pico-8 play session: hold → + tap 🅾

[t = 1 s] hold → ~1s, tap 🅾 ~2×
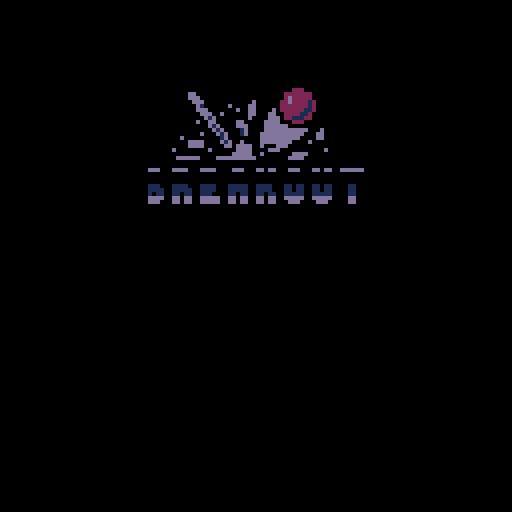
[t = 2 s] hold → ~2s, tap 🅾 ~4×
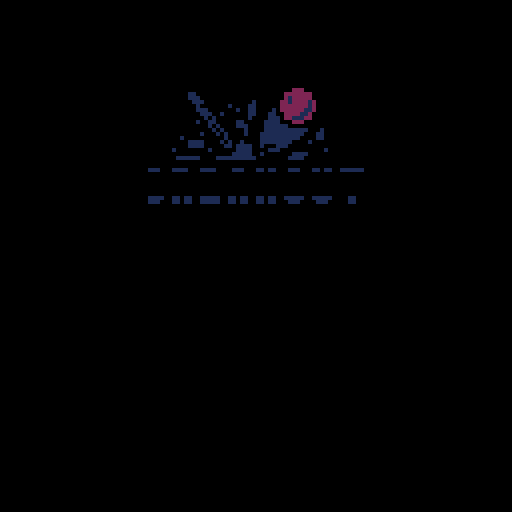
[t = 6 s] hold → ~6s, tap 🅾 ~10×
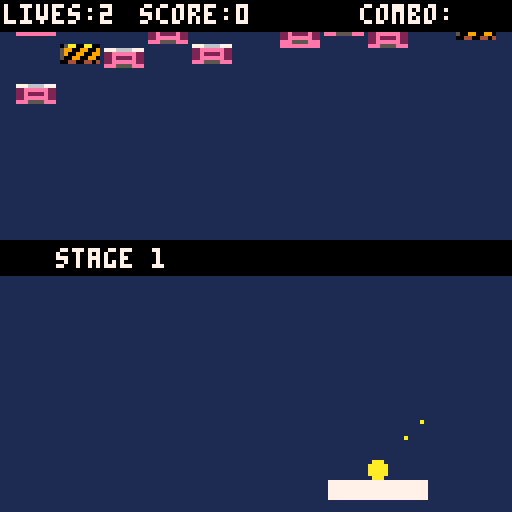
[t = 8 s] hold → ~8s, tap 🅾 ~14×
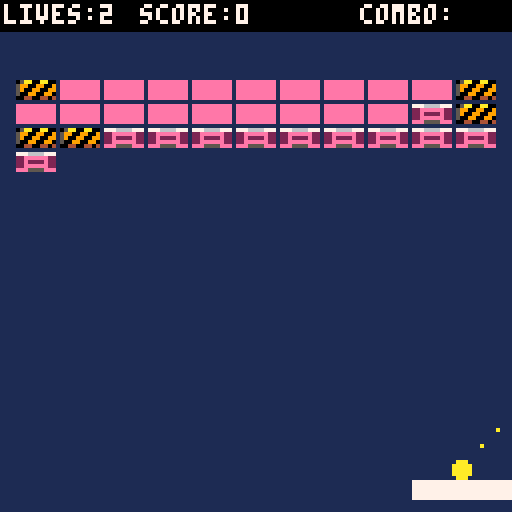

pico-8 cartridge
version 29
__lua__
function _init()
	cartdata("breakout")
	cls()
	mode="start"
	shake=0
	level=""
	levelnum=1
	levels={}
	levels[1]="sb9sb9ps3p9p"
	levels[2]="/s4b4/s3b3/h3p3h5"
	--levels[2]="bxhxsxixpxbxbxbxbxbxbxbxbxbxbxbxbxbxbxbxbxbxbxbxbxbxbxbx"
	debug=""
	
	--highscore
	hs={}
	hs1={}
	hs2={}
	hs3={}
	--blink index
	hsb_idx=1
	hsb={true,false,false,false,false}
	hsx=128
	hsdx=128
	loghs=false

	--reseths()
	loadhs()
	hschars={"a","b","c","d","e","f","g","h","i","j","k","l","m","n","o","p","q","r","s","t","u","v","w","x","y","z","_"} 
	
	blink_col=7
	blink_col_i=1
	blinkframe=0
	blinkspeed=10
	
	blink_grey=7
	blink_grey_i=1
	
	blink_w=7
	blink_w_i=1
	
	start_count=-1
	gover_count=-1
	
	goverrestart=false
	
	fadeperc=1
	
	arrowmult=1
	arrowmult_2=1
	arrow_count=0
	
	--particles
	prt={}
	
	lasthitx=0
	lasthity=0
	
	--typing in initials
	initials={1,1,1}
	ini_sel=1
	ini_conf=false
	
	sash_w=0
	sash_dw=0 --dest width
	sash_tx=0
	sash_tdx=0 --dest width
	sash_c=0		--bg col
	sash_tc=7 --txt col
	sash_frames=0
	sash_text="hello sash"
	sash_v=false
	sash_delay_w=0
	sash_delay_t=0
end

function startgame()
	mode="game"
	
	combo_mult=1
	levelnum=1
	level=levels[levelnum]
	
	ball_r=2
	
	pad_x=30
	pad_y=120
	pad_w=24
	pad_wo=24 --og width
	pad_h=4
	pad_dx=0
	
	brick_w=9
	brick_h=4
	
	makebricks(level)
	
	lives=2
	points=0
	
	sticky=false
	
	timer_mega=0
	timer_slow=0
	timer_expand=0
	timer_reduce=0
	
	hsb_idx=1
	
	showsash("stage "..levelnum,0,7)
	
	serveball()
end

function nextlevel()
	mode="game"
	
	sticky=false
	combo_mult=1

	pad_x=30
	pad_y=120
	pad_dx=0
	
	levelnum+=1
	if levelnum>#levels then
		mode="start"
		return
	end
	
	level=levels[levelnum]
	
	makebricks(level)
	
	showsash("stage "..levelnum,0,7)
	serveball()
end

function levelfinished()
	for brick in all(bricks) do
		if brick.v and brick.t!="i" then
			return false
		end
	end
	return true
end

function makebricks(lvl)
	local i,j,char,last
	bricks={}
	brick_col={
		["b"]=14,["i"]=6,["h"]=15,
		["s"]=9,["p"]=12,["z"]=8,
		["zz"]=8}
	
	--brick types
	--b=normal
	--i=indestructible
	--h=hardened
	--e=exploding
	--p=powerup
	
	j=0
	for i=1,#lvl do
		j+=1
		char=sub(lvl,i,i)
		if char=="b" 
		or char=="i" 
		or char=="h"
		or char=="e"
		or char=="s"
		or char=="p" then
			last=char
			addbrick(j,char)
		elseif char=="x" then
			last="x"
		elseif char=="/" then
			j=(flr((j-1)/11)+1)*11
		elseif char>="0" and char<="9" then
			for o=1,char-1 do
				if last=="b" 
				or last=="i" 
				or last=="h"
				or last=="e"
				or last=="s"
				or last=="p" then
					addbrick(j,last)
				elseif last=="x" then
					--do nothing
				end
				j+=1
			end
			j-=1
		end
	end
end

function addbrick(i,t)
	local b={}
	b.x=4+((i-1)%11)*(brick_w+2)
	b.y=20+flr((i-1)/11)*(brick_h+2)
	b.v=true
	b.t=t
	b.flash=0
	b.ox=0
	b.oy=-(128+rnd(128))
	b.dx=0
	b.dy=rnd(64)
	
	add(bricks,b)
end

function gameover()
	mode="gameoverwait"
	gover_count=60
	blinkspeed=16
	reset_hsblink()
end

function levelover()
	mode="leveloverwait"
	lover_count=60
end

function wingame()
	mode="winnerwait"
	lover_count=60

	
	--check if cur score is new hs
	if points>hs[5] then
		loghs=true
		ini_sel=1
		ini_conf=false
	else
		--won, but no high score
		loghs=false
		reset_hsblink()
	end
end

function serveball()
	balls={}
	balls[1]=newball()
	
	balls[1].x=pad_x+flr(pad_w/2)
	balls[1].y=pad_y-ball_r
	balls[1].dx=1
	balls[1].dy=-1
	balls[1].ang=1
	balls[1].stuck=true
	
	combo_mult=1
	points_mult=1
	
	sticky_x=flr(pad_w/2)
	
	pups={}
	
	timer_mega=0
	timer_slow=0
	timer_expand=0
	timer_reduce=0
end

function newball()
	local b={}
	b.x=0
	b.y=0
	b.dx=1
	b.dy=-1
	b.ang=1
	b.stuck=false
	return b
end

function copyball(b)
	local new={}
	new.x=b.x
	new.y=b.y
	new.dx=b.dx
	new.dy=b.dy
	new.ang=b.ang
	new.stuck=b.stuck
	return new
end

function multiball()
	local rnd_ball=balls[flr(rnd(#balls)+1)]
	local b2=copyball(rnd_ball)
	
	if rnd_ball.ang==0 then
		setangle(b2,2)
	elseif balls[1].ang==1 then
		setangle(b2,2)
		setangle(rnd_ball,0)
	else
		setangle(b2,0)
	end
	
	b2.stuck=false
	balls[#balls+1]=b2
end

function setangle(ball,ang)
	ball.ang=ang
	if ang==2 then
		ball.dx=0.5*sign(ball.dx)
		ball.dy=1.3*sign(ball.dy)
	elseif ang==0 then
		ball.dx=1.3*sign(ball.dx)
		ball.dy=0.5*sign(ball.dy)
	else
		ball.dx=sign(ball.dx)
		ball.dy=sign(ball.dy)
	end
end

function sign(n)
	if n>0 then
		return 1
	elseif n<0 then
		return -1
	else
		return 0
	end
end
-->8
--collision

function ball_box(bx,by,box_x,box_y,box_w,box_h)
	if by-ball_r > box_y+box_h then
		return false
	end
	if by+ball_r < box_y then
		return false
	end
	
	if bx-ball_r > box_x+box_w then
		return false
	end
	if bx+ball_r < box_x then
		return false
	end
	
	return true
end

function box_box(box_x,box_y,box_w,box_h,box2_x,box2_y,box2_w,box2_h)
	if box_y > box2_y+box2_h then
		return false
	end
	if box_y+box_h < box2_y then
		return false
	end
	
	if box_x > box2_x+box2_w then
		return false
	end
	if box_x+box_w < box2_x then
		return false
	end
	
	return true
end

function deflx_ball_box(bx,by,bdx,bdy,tx,ty,tw,th)
	-- calculate whether to deflect
	-- horizontally or vertically
	if bdx == 0 then
		-- moving vertically
		return false
	elseif bdy == 0 then
		-- moving horizontally
		return true
	else
		-- moving diagonally
		-- calculate slope
		local slp = bdy / bdx
		local cx, cy
		-- check variants
		if slp > 0 and bdx > 0 then
			-- moving down right
			cx = tx-bx
			cy = ty-by
			if cx <= 0 then
				return false
			elseif cy/cx < slp then
				return true
			else
				return false
			end
		elseif slp < 0 and bdx > 0 then
   -- moving up right
   cx = tx-bx
   cy = ty+th-by
   if cx<=0 then
    return false
   elseif cy/cx < slp then
    return false
   else
    return true
   end
  elseif slp > 0 and bdx < 0 then
   -- moving left up
   cx = tx+tw-bx
   cy = ty+th-by
   if cx>=0 then
    return false
   elseif cy/cx > slp then
    return false
   else
    return true
   end
  else
   -- moving left down
   cx = tx+tw-bx
   cy = ty-by
   if cx>=0 then
    return false
   elseif cy/cx < slp then
    return false
   else
    return true
   end
  end
	end
	return false
end
-->8
--draw

function _draw()
	if mode=="game" then
		draw_game()
	elseif mode=="start" then
		draw_start()
	elseif mode=="gameover" then
		draw_gameover()
	elseif mode=="gameoverwait" then
		--draw_game()
	elseif mode=="levelover" then
		draw_levelover()
	elseif mode=="leveloverwait" then
		draw_game()
	elseif mode=="winner" then
		draw_winner()
	elseif mode=="winnerwait" then
		draw_game()
	end
	
	pal()
	if fadeperc!=0 then
		fadepal(fadeperc)
	end
end

function draw_sash()
	if sash_v then
		--x0, y0, x1, y1, [col]
		rectfill(0,64-sash_w,128,64+sash_w,sash_c)
		print(sash_text,sash_tx,62,sash_tc)
	end
end

function draw_game()	
	cls()
	rectfill(0,0,127,127,1)
	
	local bsprite
	local bspritex=64
	
	--draw bricks
	for i=1,#bricks do
		bsprite=false
		
		local b=bricks[i]
		local col=brick_col[b.t]
		
		if b.v or b.flash>0 then
			if b.t=="s" then
				bsprite=true
				bspritex=64
			elseif b.t=="i" then
				bsprite=true
				bspritex=94
			elseif b.t=="p" then
				bsprite=true
				bspritex=104
			elseif b.t=="h" then
				bsprite=true
				bspritex=74
			elseif b.s=="s" then
				bsprite=true
				bspritex=84
			end
			
			if b.flash>0 then
				col=7
				b.flash-=1
			end
			
			local bx=b.x+b.ox
			local by=b.y+b.oy
			
			if bsprite then
				--change transp of color
				--([col],[t])
				palt(0,false)
				--(sx,sy,sw,sh,dx,dy)
				sspr(bspritex,0,10,5,bx,by)
				--reset transparencies
				palt()
			else
				rectfill(bx,by,bx+brick_w,by+brick_h,col)
			end
		end
	end
	
	drawparts()
	
	--draw powerups
	for pup in all(pups) do
			if pup.t==5 then
				palt(0,false)
				palt(11,true)
			end
			
			spr(pup.t,pup.x,pup.y)
			palt()
	end
	
	--balls
	for i=#balls,1,-1 do
		local b=balls[i]
		local ballc=10
		
		if timer_mega>0 then
			ballc=14
		end
		
		circfill(b.x,b.y,ball_r,ballc)
		
		if b.stuck then
			--serve preview
			pset(
				b.x+b.dx*4*arrowmult,
				b.y+b.dy*4*arrowmult,10)
			pset(
				b.x+b.dx*4*arrowmult_2,
				b.y+b.dy*4*arrowmult_2,10)
		end
	end
	
	rectfill(pad_x,pad_y,pad_x+pad_w,pad_y+pad_h,7)
	
	rectfill(0,0,128,7,0)
	if debug!="" then
		print(debug,1,1,7)
		return
	end
	
	print("lives:"..lives,1,1,7)
	print("score:"..points,35,1,7)
	
	local combo_str=""
	if combo_mult>1 then
		combo_str=""..combo_mult.."x"
	end
	print("combo:"..combo_str,90,1,7)

	draw_sash()
end

function draw_start()
	cls()
	palt(12,true)
	spr(64,(hsx-128)+36,20,7,4)
	prinths(hsx)
	
	print("by ivan arellano",hsx-96,56,5)
	print("and lazy devs",hsx-90,62,5)
	print("press ❎ to start",30,80,blink_col)
	
	--check where high score is
	--to display message
	if hsx==128 then
		print("press ⬅️ to see high scores",9,97,11)
	end
end

function draw_gameover()
	rectfill(0,60,128,82,0)
	print("game over",46,62,7)
	
	local c1=blink_grey
	local c2=blink_grey
	if gover_count>0 then
		if goverrestart then
			c2=7
		else
			c1=7
		end
	else

	end
	print("press ❎ to restart",27,70,c1)
	print("press 🅾️ for main menu",19,76,c2)
end

function draw_levelover()
	rectfill(0,60,128,76,0)
	print("stage clear",46,62,7)
	print("press ❎ to continue",27,70,blink_grey)
end

function draw_winner()
	if loghs then
		--has a hs
		local y=40
		rectfill(0,y,128,y+52,14)
	
		print("★congratulations!★",24,y+4,2)
		print("you are a breakout hero.",14,y+12,7)
		print("enter your initials for",16,y+18,7)
		print("the high score list.",14,y+24,7)

		local colors={7,7,7}
		if ini_conf then
			colors={blink_w,blink_w,blink_w}
		else
			colors[ini_sel]=blink_w
		end
		
		print(hschars[initials[1]],56,y+36,colors[1])
		print(hschars[initials[2]],60,y+36,colors[2])
		print(hschars[initials[3]],64,y+36,colors[3])
		
		if ini_conf then
			print("press ❎ to confirm",26,y+44,2)
		else
			print("use ⬅️➡️⬆️⬇️",36,y+44,2)
		end
	else
		--not a hs
		local y=40
		rectfill(0,y,128,y+52,14)
	
		print("★congratulations!★",24,y+4,blink_w)
		print("you are a breakout winner.",14,y+12,7)
		print("however you didn't make",16,y+18,7)
		print("it to the high score list.",14,y+24,7)
		print("try again!",46,y+36,7)
		
		print("press ❎ for main menu",20,y+44,10)
	end
end
-->8
--update

function _update60()
	doblink()
	doshake()
	updateparts()
	update_sash()
	
	if mode=="game" then
		update_game()
	elseif mode=="start" then
		update_start()
	elseif mode=="gameover" then
		update_gameover()
	elseif mode=="gameoverwait" then
		update_gameoverwait()
	elseif mode=="levelover" then
		update_levelover()
	elseif mode=="leveloverwait" then
		update_leveloverwait()
	elseif mode=="winner" then
		update_winner()
	elseif mode=="winnerwait" then
		update_winnerwait()
	end
end

function update_sash()
	if sash_v==false then
		return
	end
	
	sash_frames+=1
	
	--animate width
	if sash_delay_w>0 then
		sash_delay_w-=1
	else
		sash_w+=(sash_dw-sash_w)/5
		if abs(sash_dw-sash_w)<.3 then
			sash_w=sash_dw
		end
	end
	
	--animate text
	if sash_delay_t>0 then
		sash_delay_t-=1
	else
		sash_tx+=(sash_tdx-sash_tx)/8
		if abs(sash_tdx-sash_tx)<.3 then
			sash_tx=sash_tdx
		end
	end
	
	--sashay away
	if sash_frames==75 then
		sash_dw=0
		sash_tdx=256
		sash_delay_w=10
		sash_delay_t=0
	end
	
	if sash_frames>115 then
		sash_v=false
	end
end

function update_start()
	--slide high score list
	if hsx!=hsdx then
		--ease in
		hsx+=(hsdx-hsx)/5
		
		if abs(hsdx-hsx)<0.3 then
			hsx=hsdx
		end
	end
	
		--fade in game
	if fadeperc!=0 then
		fadeperc-=.05
		if fadeperc<0 then
			fadeperc=0
		end
	end
	
	if start_count<0 then
		if btnp(5) then
			sfx(9)
			start_count=80
			blinkspeed=1
		end
		
		if btnp(0) then
			if hsx==128 then
				sfx(12)
			end
			hsdx=20
		end
		if btnp(1) then
			if hsx==20 then
				sfx(12)
			end
			hsdx=128
		end
	else
		start_count-=1
		fadeperc=(80-start_count)/80
		if start_count<=0 then
			start_count=-1
			blinkspeed=10
			startgame()
		end
	end
end

function update_gameover()
 if gover_count<0 then
  if btnp(5) then
   gover_count=80
   blinkspeed=1
   sfx(9)
   goverrestart=true
  end
  if btnp(4) then
   gover_count=80
   blinkspeed=1
   sfx(9)
   goverrestart=false
  end
 else
  gover_count-=1
  fadeperc=(80-gover_count)/80
  if gover_count<=0 then
  	 gover_count= -1
	   blinkspeed=8
  	if goverrestart then
	   startgame()
   else
   	mode="start"
   	hsx=128
   	hsdx=128
   end
  end 
 end
end

function update_gameoverwait()
	gover_count-=1
	if gover_count<=0 then
		gover_count=-1
		mode="gameover"
	end
end

function update_leveloverwait()
	lover_count-=1
	if lover_count<=0 then
		lover_count=-1
		mode="levelover"
	end
end

function update_winnerwait()
	lover_count-=1
	if lover_count<=0 then
		lover_count=-1
		blinkspeed=4
		mode="winner"
	end
end

function update_levelover()
 if lover_count<0 then
  if btnp(5) then
   lover_count=80
   blinkspeed=1
   sfx(9)
  end
 else
  lover_count-=1
  fadeperc=(80-lover_count)/80
  if lover_count<=0 then
   lover_count= -1
   blinkspeed=8
   nextlevel()
  end 
 end
end

function update_winner()
 if lover_count<0 then
 	if loghs then
 		if btnp(0) then
 			--left
 			sfx(13)
 			ini_conf=false
 			ini_sel-=1
 			if ini_sel<1 then
 				ini_sel=3
 			end
 		end
 		if btnp(1) then
 			--right
 			sfx(13)
 			ini_conf=false
 			ini_sel+=1
 			if ini_sel>3 then
 				ini_sel=1
 			end
 		end
 		if btnp(3) then
 			sfx(12)
 			ini_conf=false
 			initials[ini_sel]-=1
 			if initials[ini_sel]<1 then
 				initials[ini_sel]=#hschars
 			end
 		end
 		if btnp(2) then
 			sfx(12)
 			ini_conf=false
 		 initials[ini_sel]+=1
 			if initials[ini_sel]>#hschars then
 				initials[ini_sel]=1
 			end
 		end
 		if btnp(5) then
 			if ini_conf then
 				--confirm initials
 				addhs(points,{initials[1],initials[2],initials[3]})
 				savehs()
 				
 				lover_count=80
 				blinkspeed=1
 				sfx(9)
 			else
 				ini_conf=true
 				sfx(11)
 			end
 		end
 		if btnp(4) then
 			ini_conf=false
 		end
 	else
 		--wait for press then
 		--set countdown
 		if btnp(5) then
   	lover_count=80
   	blinkspeed=1
   	sfx(9)
  	end
 	end
 else
 	--while countdown exists
 	--adjust fade and set mode
 	--to start when count is over
  lover_count-=1
  fadeperc=(80-lover_count)/80
  if lover_count<=0 then
   lover_count= -1
   blinkspeed=8
			mode="start"
   hsx=128
   hsdx=20
  end 
 end
end

function update_game()
	local btn_press = false
	local nextx,nexty
	local brickhit
	
	--fade in game
	if fadeperc!=0 then
		fadeperc-=.05
		if fadeperc<0 then
			fadeperc=0
		end
	end
	
	if timer_expand>0 then
		--pad expand
		pad_w=flr(pad_wo*1.5)
	elseif timer_reduce>0 then
		--pad reduce
		pad_w=flr(pad_wo/2)
		points_mult=2
	else
		pad_w=pad_wo
		points_mult=1
	end
	
	if btn(0) and pad_x>0 then
		pad_dx = -2.5
		btn_press = true
		pointstuck(-1)
	end
	if btn(1) and pad_x<127-pad_w then 
		pad_dx = 2.5
		btn_press = true
		pointstuck(1)
	end
	
	if btnp(5) then
		releasestuck()
	end
	
	if not btn_press then
		pad_dx *= .7
	end
	
	pad_x+=pad_dx
	pad_x=mid(0,pad_x,127-pad_w)
	
	--ball loop
	for bi=#balls,1,-1 do
		updateball(bi)
	end
	
	local del_pups={}
	for pup in all(pups) do
		--move powerups
		pup.y+=.5
		--check coll for powerup
		if pup.y>127 then
			add(del_pups,pup)
		elseif box_box(pup.x,pup.y,8,6,pad_x,pad_y,pad_w,pad_h) then
			sfx(1)
			applypower(pup.t)
			spawnpowpuff(pup.x,pup.y,pup.t)
			add(del_pups,pup)
		end
	end
	
	for del_pup in all(del_pups) do
		del(pups,del_pup)
	end
	
	if levelfinished() then
		_draw()
		
		if levelnum>=#levels then
			wingame()
		else
			levelover()
		end
	end
	
	--powerup timers
	if timer_mega>0 then
		timer_mega-=1
	end
	if timer_slow>0 then
		timer_slow-=1
	end
	if timer_expand>0 then
		timer_expand-=1
	end
	if timer_reduce>0 then
		timer_reduce-=1
	end
	
	checkexplosions()
	
	animatebricks()
end

function updateball(i)
	local b=balls[i]
	
	if b.stuck then
		b.x=pad_x+sticky_x
		b.y=pad_y-ball_r-1
		return
	end
	
	if timer_slow>0 then	
	-- calculate next pos
	-- before applying to ball
		nextx = b.x + (b.dx/2)
		nexty = b.y + (b.dy/2)
	else
		nextx = b.x + b.dx
		nexty = b.y + b.dy
	end

	--check if ball hit wall
	if nextx>124 or nextx<3 then
		nextx=mid(0,nextx,127) --clamp
		b.dx = -b.dx
		sfx(1)
		spawnpuff(nextx,nexty)
	end
	if nexty<10 then
		nexty=mid(0,nexty,127) --clamp
		b.dy = -b.dy
		sfx(1)
		spawnpuff(nextx,nexty)
	end
	
	-- check if ball hit pad
	if ball_box(nextx,nexty,pad_x,pad_y,pad_w,pad_h) then
		-- find out in which direction to deflect
		if deflx_ball_box(b.x,b.y,b.dx,b.dy,pad_x,pad_y,pad_w,pad_h) then
			--ball hit paddle on the side
			b.dx = -b.dx
			if b.x<pad_x+pad_w/2 then
				--left
				nextx=pad_x-ball_r
			else
				--right
				nextx=pad_x+pad_w+ball_r
			end
		else
			--ball hit paddle on the top/bottom
			b.dy = -b.dy
			if b.y>pad_y then
				--bottom
				nexty=pad_y+pad_h+ball_r
			else
				--top
				nexty=pad_y-ball_r
				if abs(pad_dx)>2 then
					if sign(pad_dx)==sign(b.dx) then
						--flatten angle
						setangle(b,mid(0,b.ang-1,2))
					else
						--raise angle
						if ball_ang==2 then
							b.dx=-b.dx
						else
							setangle(b,mid(0,b.ang+1,2))
						end
					end
				end
			end
		end
		spawnpuff(nextx,nexty)
		sfx(1)
		combo_mult=1
		
		--catch
		if sticky and b.dy<0 then
			releasestuck()
			sticky=false
			b.stuck=true
			sticky_x=b.x-pad_x
		end
	end
	
	brickhit=false
	for i=1,#bricks do
		if brickhit then break end
		
		-- check if ball hit brick
		if bricks[i].v and ball_box(nextx,nexty,bricks[i].x,bricks[i].y,brick_w,brick_h) then
			if timer_mega>0 and bricks[i].t=="i"
			or timer_mega<=0 then
				lasthitx=b.dx
				lasthity=b.dy
				-- find out in which direction to deflect
				if deflx_ball_box(b.x,b.y,b.dx,b.dy,bricks[i].x,bricks[i].y,brick_w,brick_h) then
					b.dx = -b.dx
				else
					b.dy = -b.dy
				end
			end
			
			brickhit=true
			hitbrick(i,true)
		end
	end

	b.x = nextx
	b.y = nexty
	
	--trail particles
	if timer_mega>0 then
		spawnmegatrail(nextx,nexty)
	else
		spawntrail(nextx,nexty)
	end
	
	--ball missed paddle
	if nexty>127 then
		sfx(0)
		spawndeath(b.x,b.y)
		if #balls>1 then
			shake+=0.1
			del(balls,b)
		else
			shake+=0.4
			lives-=1
			if lives<0 then
				lives=0
				gameover()
			else
				serveball()
			end
		end
	end
end

function releasestuck()
	for i=1,#balls do
		if balls[i].stuck then
			balls[i].stuck=false
			balls[i].x=mid(3,balls[i].x,124)
		end
	end
end

function pointstuck(sign)
	for i=1,#balls do
		--ball stuck to pad
		--can be targeted
		if balls[i].stuck then
			balls[i].dx=abs(balls[i].dx)*sign
		end
	end
end

function applypower(p)
	if p==1 then
		--slowdown
		timer_slow=900
		showsash("slowdown!",9,4)
	elseif p==2 then
		--life
		lives+=1
		showsash("extra life!",8,2)
	elseif p==3 then
		--catch
		--check for stuck balls
		showsash("sticky ball!",11,3)
		hasstuck=false
		for i=1,#balls do
			if balls[i].stuck then
				hasstuck=true
			end
		end
		if hasstuck==false then
			sticky=true
		end
	elseif p==4 then
		--expand
		timer_expand=900
		timer_reduce=0
		showsash("expand!",12,1)
	elseif p==5 then
		--reduce
		timer_reduce=900
		timer_expand=0
		showsash("reduce!",0,8)
	elseif p==6 then
		--megaball
		timer_mega=300
		showsash("mega ball!",14,2)
	elseif p==7 then
		--multiball
		multiball()
		showsash("multi ball!",10,9)
	end
end

--increase chain by one
function boostchain()
	if combo_mult==6 then
		showsash("sick!",12,1)
	end
	combo_mult+=1
	combo_mult=mid(1,combo_mult,6)
end

function hitbrick(i,combo)
	local brick=bricks[i].t
	local flashtime=8
	
	if brick=="b" then
		--regular brick
		sfx(1+combo_mult)
		--spawn particles
		shatterbrick(bricks[i],lasthitx,lasthity)
		bricks[i].flash=flashtime
		bricks[i].v=false
		if combo then
			points+=10*combo_mult*points_mult
			boostchain()
		end
	elseif brick=="i" then
		--indestructible
		sfx(8)
	elseif brick=="h" then
		--hardened
		if timer_mega>0 then
			sfx(1+combo_mult)
			bricks[i].flash=flashtime
			bricks[i].v=false
		if combo then
			points+=10*combo_mult*points_mult
			boostchain()
		end
		else
			sfx(8)
			bricks[i].t="b"
			bricks[i].flash=flashtime
   --bump the brick
   bricks[i].dx = lasthitx*0.25
   bricks[i].dy = lasthity*0.25
		end
	elseif brick=="p" then
		--powerup
		sfx(1+combo_mult)
		bricks[i].flash=flashtime
		
		--spawn particles
		shatterbrick(bricks[i],lasthitx,lasthity)
		bricks[i].v=false
		if combo then
			points+=10*combo_mult*points_mult
			boostchain()
		end
		spawnpowerup(bricks[i].x,bricks[i].y)	
	elseif brick=="s" then
		--exploding
		sfx(1+combo_mult)
		shatterbrick(bricks[i],lasthitx,lasthity)
		bricks[i].t="zz"
		shake+=0.1
		if combo then
			points+=10*combo_mult*points_mult
			boostchain()
		end
	end
end

function spawnpowerup(x,y)
	local p={}
	p.x=x
	p.y=y
	p.t=flr(rnd(7))+1
	add(pups,p)
end

function checkexplosions()
	for i=1,#bricks do
		if bricks[i].t=="zz" and bricks[i].v then
			bricks[i].t="z"
		end
	end
	
	for i=1,#bricks do
		local b=bricks[i]
		if b.t=="z" and b.v then
	
			explodebrick(i)
			spawnexplosion(b.x,b.y)
		end
	end
	
	for i=1,#bricks do
		if bricks[i].t=="zz" then
			bricks[i].t="z"
		end
	end
end

function explodebrick(i)
	bricks[i].v=false
	
	for j=1,#bricks do
		if j!=i and bricks[j].v
		and abs(bricks[j].x-bricks[i].x) <= brick_w+2
		and abs(bricks[j].y-bricks[i].y) <= brick_h+2 then
			hitbrick(j,false)
		end
	end
end
-->8
--juicyness

function showsash(txt,bc,tc)
	sash_w=0
	sash_dw=4
	sash_c=bc
	sash_tc=tc
	sash_frames=0
	sash_text=txt
	sash_v=true
	sash_tx=-#sash_text*4
	sash_tdx=64-(#sash_text*2)
	sash_delay_w=0
	sash_delay_t=15
end

function doshake()
	-- -16 +16
	local shakex=16-flr(rnd(32))
	local shakey=16-flr(rnd(32))
	
	shakex*=shake
	shakey*=shake
	
	camera(shakex,shakey)
	
	shake*=.95
	if shake<.05 then
		shake=0
	end
end

function doblink()
	local col={3,11,10,7}
	local grey_col={5,6,7,6}
	local win_col={2,2,15}
	
	--text blink
	blinkframe+=1
	if blinkframe>blinkspeed then
		blinkframe=0
		blink_col_i+=1
		if blink_col_i>#col then
			blink_col_i=1
		end
		blink_col=col[blink_col_i]
		
		blink_grey_i+=1
		if blink_grey_i>#grey_col then
			blink_grey_i=1
		end
		blink_grey=grey_col[blink_col_i]
	
		blink_w_i+=1
		if blink_w_i>#win_col then
			blink_w_i=1
		end
		blink_w=win_col[blink_w_i]
	end
	
	--arrow anim
	arrow_count+=1
	if arrow_count>30 then
		arrow_count=0
	end
	
	local af2=arrow_count+15
	if af2>30 then
		af2=af2-30
	end
	
	arrowmult=1+(2*(arrow_count/30))
	arrowmult_2=1+(2*(af2/30))
end

function fadepal(_perc)
 -- 0 means normal
 -- 1 is completely black
 
 local p=flr(mid(0,_perc,1)*100)
 
 -- these are helper variables
 local kmax,col,dpal,j,k
 dpal={0,1,1, 2,1,13,6,
          4,4,9,3, 13,1,13,14}
 
 -- now we go trough all colors
 for j=1,15 do
  --grab the current color
  col = j
  
  --now calculate how many
  --times we want to fade the
  --color.
  kmax=(p+(j*1.46))/22  
  for k=1,kmax do
   col=dpal[col]
  end
  
  --finally, we change the
  --palette
  pal(j,col,1)
 end
end

--particles
function addpart(x,y,dx,dy,typ,maxage,col,s)
	local p = {}
	p.x=x
	p.y=y
	p.dx=dx
	p.dy=dy
	p.typ=typ
	p.maxage=maxage
	p.age=0
	p.col=0
	p.colarr=col
	p.rot=0
	p.rottimer=0
	p.size=s
	p.os=s
	add(prt,p)
end

function shatterbrick(b,vx,vy)
	if shake<.5 then
		shake+=.07
	end
	
	sfx(10)
	
	--bump the brick
	b.dx=vx*.7
	b.dy=vy*.7
	
	for x=0,brick_w do
		for z=0,brick_h do
			if rnd()<.5 then
				local ang=rnd()
				local dx=cos(ang)*rnd(2)+vx
				local dy=sin(ang)*rnd(2)+vy
				
				addpart(
					b.x+x,b.y+z,
					dx,dy,1,80,{7,6,5})
			end
		end
	end
	
	local chunks=1+flr(rnd(5))
	for i=1,chunks do
		local ang=rnd()
		local dx=cos(ang)*rnd(1.5)+vx/2
		local dy=sin(ang)*rnd(1.5)+vy/2
		--rnd sprite: 16-19
		local spri=16+flr(rnd(10))
		
		addpart(
			b.x,b.y,
			dx,dy,3,100,{spri})
	end
end

function animatebricks()
	for i=1,#bricks do
		local b=bricks[i]
		if b.v or b.flash>0 then
			--see if bricks are moving
			if b.dx!=0 or b.dy!=0 or b.oy!=0 or b.ox!=0 then
				--apply speed to brick
				b.ox+=b.dx
				b.oy+=b.dy
				
				--adjust speed towards 0
				b.dx-=b.ox/10
				b.dy-=b.oy/10
				
				--speed will overshoot 0
				--bring back to a min
				--with dampening
				if abs(b.dx)>(b.ox) then
					b.dx=b.dx/1.3
				end	
				if abs(b.dy)>(b.oy) then
					b.dy=b.dy/1.3
				end
				
				--snap to 0 (rest position)
				--when offset+speed are
				--close to resting
				if abs(b.oy)<.2 and abs(b.dy)<.25 then
					b.oy=0
					b.dy=0
				end
				if abs(b.ox)<.2 and abs(b.dx)<.25 then
					b.ox=0
					b.dx=0
				end
			end
		end
	end
end

function spawnexplosion(x,y)
	--first smoke
	for i=1,10 do
		local ang=rnd()
		local dx=cos(ang)*rnd(2)
		local dy=sin(ang)*rnd(2)
		local col={0,0,5,5,6}

		addpart(x,y,dx,dy,2,10+rnd(15),col,1+rnd(4))
	end
	
	--fireball
	for i=1,15 do
		local ang=rnd()
		local dx=cos(ang)*(rnd(2)+1.2)
		local dy=sin(ang)*(rnd(2)+1.2)
		local col={7,10,9,8,5}

		addpart(x,y,dx,dy,2,20+rnd(20),col,1+rnd(4))
	end	
end

function spawndeath(x,y)
	for i=1,20 do
		local ang=rnd()
		local dx=cos(ang)*(rnd(3)+1.2)
		local dy=sin(ang)*(rnd(3)+1.2)
		local col={10,10,9,4,0}

		addpart(x,y,dx,dy,2,20+rnd(15),col,1+rnd(4))
	end	
end

--puff in powerup color
function spawnpowpuff(x,y,t)
	for i=1,20 do
		local ang=rnd()
		local dx=cos(ang)*(rnd(2)+1.2)
		local dy=sin(ang)*(rnd(2)+1.2)
		local col
		
  if t == 1 then
   -- slowdown -- orange
   col={9,9,4,4,0}
  elseif t == 2 then
   -- life -- red
   col={8,8,2,2,0}
  elseif t == 3 then
   -- catch -- green
   col={11,11,3,3,0}
  elseif t == 4 then
   -- expand -- blue
   col={12,12,5,5,0}
  elseif t == 5 then
   -- reduce -- black
   col={0,0,5,5,6}
  elseif t == 6 then
   -- megaball -- pink
   col={14,14,13,2,0}
  else
   -- multiball -- red
   col={8,8,4,2,0}
  end  
	
		addpart(x,y,dx,dy,2,20+rnd(15),col,1+rnd(4))
	end	
end

function spawnpuff(x,y)
	for i=1,5 do
		local ang=rnd()
		local dx=cos(ang)*1.3
		local dy=sin(ang)*1.3
	
		addpart(x,y,dx,dy,2,15+rnd(15),{7,6,5},1+rnd(2))
	end
end

function spawntrail(x,y)
	--reduces amt of parts
	if rnd()<.5 then
		local ang=rnd()
		local ox=cos(ang)*ball_r*.4
		local oy=sin(ang)*ball_r*.4
	
		addpart(x+ox,y+oy,
			0,0,
			0,15+rnd(15),
			{10,9},0)
	end
end

function spawnmegatrail(x,y)
	--reduces amt of parts
	if rnd() then
		local ang=rnd()
		local ox=cos(ang)*ball_r
		local oy=sin(ang)*ball_r
	
		addpart(x+ox,y+oy,
			0,0,
			2,30+rnd(15),
			{14,2,5},1+rnd(2))
	end
end

--type 0: pixel prt
--type 1: gravity prt
--type 2: ball of smoke
--type 3: rotating spr
function updateparts()
	for i=#prt,1,-1 do
		local p=prt[i]
		
		p.age+=1
		if p.age>p.maxage then
			del(prt,p)
		elseif p.x<-20 or p.x>148 then
			del(prt,p)
		elseif p.y<-20 or p.y>148 then
			del(prt,p)
		else
			--change colors
			if #p.colarr==1 then
				p.col=p.colarr[1]
			else
				--0-1,mult by color len,flr
				--set is ints: [0-arrlen]
				local ci=1+flr((p.age/p.maxage)*#p.colarr)
				p.col=p.colarr[ci]
			end
			
			--gravity
			if p.typ==1 or p.typ==3 then
				p.dy+=.08
			end
			
			--rotate
			if p.typ==3 then
				p.rottimer+=1
				if p.rottimer>2 then
					p.rot+=1
					if p.rot>=4 then
						p.rot=0
					end
				end
			end
			
			--shrink
			if p.typ==2 then
				--start at 100
				local per=1-(p.age/p.maxage)
				p.size=per*p.os
			end
			
			--friction/drag
			if p.typ==2 then
				p.dx/=1.1
				p.dy/=1.1
			end
			
			--move particle
			p.x+=p.dx
			p.y+=p.dy
		end
	end
end

function drawparts()
	for i=1,#prt do
		local p=prt[i]
		
		--pixel particle
		if p.typ==0 or p.typ==1 then
			pset(p.x,p.y,p.col)
		elseif p.typ==2 then
			circfill(p.x,p.y,p.size,p.col)
		elseif p.typ==3 then
			local fx,fy
			
			if p.rot==2 then
				fx=false
				fy=true
			elseif p.rot==3 then
				fx=true
				fy=true
			elseif p.rot==4 then
				fx=true
				fy=false
			else
				fx=false
				fy=false
			end
			
			spr(p.col,p.x,p.y,1,1,fx,fy)
		end
	end
end
-->8
--highscore

function reseths()
	--hs={500,400,300,200,100}
	hs={1,1,1,1,1}
	hs1={9,13,10,1,1}
	hs2={1,22,12,1,1}
	hs3={27,13,1,1,1}
	hsb={true,false,false,false,false}
	savehs()
end

function loadhs()
	local slot=0
	
	--flags: 1=there is data
	--       0=no data
	if dget(0)==1 then
		slot+=1
		for i=1,5 do
			hs[i]=dget(slot)
			hs1[i]=dget(slot+1)
			hs2[i]=dget(slot+2)
			hs3[i]=dget(slot+3)
			slot+=4
			
		end
	else
		--hs list is empty
		reseths()
	end
end

function savehs()
	local slot=0
	--1 indicates hs exists
	dset(0,1)
	
	slot=1
	for i=1,5 do
		dset(slot,hs[i])
		dset(slot+1,hs1[i])
		dset(slot+2,hs2[i])
		dset(slot+3,hs3[i])
		
		slot+=4
	end
end

function prinths(x)
	rectfill(x+10,8,x+78,16,12)
	print("high score list",x+15,10,7)

	for i=1,5 do
		--rank
		print(i.." - ",x+10,15+7*i,5)
		
		local c=7
		if hsb[i] then
			c=blink_grey
		end
		
		--name
		local name=""..hschars[hs1[i]]..hschars[hs2[i]]..hschars[hs3[i]]
		print(name,x+30,15+i*7,c)
		
		--score
		local score=" "..hs[i]
		print(score,x+78-(#score*4),15+7*i,c)
	end
end

function reset_hsblink()
	for i=1,#hsb do
		hsb[i]=false
	end
	hsb[1]=true
end

--sort high score list
--ia: class sort would be nice
function sorths()
 for i=1,#hs do
  local j = i
  while j > 1 and hs[j-1] < hs[j] do
   hs[j],hs[j-1]=hs[j-1],hs[j]
   hs1[j],hs1[j-1]=hs1[j-1],hs1[j]
   hs2[j],hs2[j-1]=hs2[j-1],hs2[j]
   hs3[j],hs3[j-1]=hs3[j-1],hs3[j]
   hsb[j],hsb[j-1]=hsb[j-1],hsb[j]
   j = j - 1
  end
 end
end

function addhs(score,chars)
 add(hs,score)
 add(hs1,chars[1])
 add(hs2,chars[2])
 add(hs3,chars[3])
 for i=1,#hsb do
 	hsb[i]=false
 end
 add(hsb,true)
 sorths()
end
__gfx__
0000000006777760067777600677776006777760b677776b067777600677776005aa00aa00677777777777777777777766666666777666677700000000000000
00000000659449556582885565bbbb5565cccc556500005565eeee5565aaaa5559900990097bbbbbbbbbccccccccccdddddddddd22eeeeee2200000000000000
00700700559499555582885555bbbb5555cccc555500005555eeee5555aaaa5559009900997bbbbbbbbbccccccccccddddd6dddd22e2222e2200000000000000
00077000559449555582885555bbbb5555cccc555500005555eeee5555aaaa5550099009907bbbbbbbbbccccccccccd6dddddd6d22eeeeee2200000000000000
00077000559949555582285555bbbb5555cccc555500005555eeee5555aaaa550044004404033333333311111111115555555555eee5555eee00000000000000
00700700059449500582285005bbbb5005cccc50b500005b05eeee5005aaaa500000000000000000000000000000000000000000000000000000000000000000
0000000000000000000000000000000000000000bbbbbbbb00000000000000000000000000000000000000000000000000000000000000000000000000000000
0000000000000000000000000000000000000000bbbbbbbb00000000000000000000000000000000000000000000000000000000000000000000000000000000
00000000000000000000000000000000000000000000000000000000000000000000000000000000000000000000000000000000000000000000000000000000
00000000000000000000000000000000000000000000000000000000000000000000000000000000000000000000000000000000000000000000000000000000
00070000007700000000770000000000000000000000000000000000000000000000000000000000000000000000000000000000000000000000000000000000
00777000007700000007777007700000006666000006600000660000006660000006660000050000000500000000000000000000000000000000000000000000
00077000000770000000077000777700000606000066660000666000006666000066600000555500005550000000000000000000000000000000000000000000
00000000000770000000000000077000000000000006600000660000000600000060000000055000000550000000000000000000000000000000000000000000
00000000000000000000000000000000000000000000000000000000000000000000000000000000000000000000000000000000000000000000000000000000
00000000000000000000000000000000000000000000000000000000000000000000000000000000000000000000000000000000000000000000000000000000
00000000000000000000000000000000000000000000000000000000000000000000000000000000000000000000000000000000000000000000000000000000
00000000000000000000000000000000000000000000000000000000000000000000000000000000000000000000000000000000000000000000000000000000
00000000000000000000000000000000000000000000000000000000000000000000000000000000000000000000000000000000000000000000000000000000
00000000000000000000000000000000000000000000000000000000000000000000000000000000000000000000000000000000000000000000000000000000
00000000000000000000000000000000000000000000000000000000000000000000000000000000000000000000000000000000000000000000000000000000
00000000000000000000000000000000000000000000000000000000000000000000000000000000000000000000000000000000000000000000000000000000
00000000000000000000000000000000000000000000000000000000000000000000000000000000000000000000000000000000000000000000000000000000
00000000000000000000000000000000000000000000000000000000000000000000000000000000000000000000000000000000000000000000000000000000
00000000000000000000000000000000000000000000000000000000000000000000000000000000000000000000000000000000000000000000000000000000
00000000000000000000000000000000000000000000000000000000000000000000000000000000000000000000000000000000000000000000000000000000
00000000000000000000000000000000000000000000000000000000000000000000000000000000000000000000000000000000000000000000000000000000
00000000000000000000000000000000000000000000000000000000000000000000000000000000000000000000000000000000000000000000000000000000
00000000000000000000000000000000000000000000000000000000000000000000000000000000000000000000000000000000000000000000000000000000
00000000000000000000000000000000000000000000000000000000000000000000000000000000000000000000000000000000000000000000000000000000
00000000000000000000000000000000000000000000000000000000000000000000000000000000000000000000000000000000000000000000000000000000
00000000000000000000000000000000000000000000000000000000000000000000000000000000000000000000000000000000000000000000000000000000
cccccccccccccccccccccccccccccccccccccccccccccccccccccccc000000000000000000000000000000000000000000000000000000000000000000000000
cccccccccccccccccccccccccccccccccccccccccccccccccccccccc000000000000000000000000000000000000000000000000000000000000000000000000
cccccccccccccccccccccccccccccccccccccaaacccccccccccccccc000000000000000000000000000000000000000000000000000000000000000000000000
ccccccccccc77ccccccccccccccccccccccaaaaaaacccccccccccccc000000000000000000000000000000000000000000000000000000000000000000000000
ccccccccccc777ccccccccccccccccccccca7aaaaacccccccccccccc000000000000000000000000000000000000000000000000000000000000000000000000
cccccccccccc777cccccccccccc7ccccccaa7aaaa9accccccccccccc000000000000000000000000000000000000000000000000000000000000000000000000
ccccccccccccc76cccccc7cccc77ccccccaaaaaaa9accccccccccccc000000000000000000000000000000000000000000000000000000000000000000000000
ccccccccccccc777ccccccc7cc77cccc7caaaaaa99accccccccccccc000000000000000000000000000000000000000000000000000000000000000000000000
cccccccccccccc777cc7cccccc77ccc77ccaaaa99acccccccccccccc000000000000000000000000000000000000000000000000000000000000000000000000
ccccccccccccccc767cccccccc7cccc777caa999aacccccccccccccc000000000000000000000000000000000000000000000000000000000000000000000000
ccccccccccccc7cc77ccccc77ccccc7777cccaaacccccccccccccccc000000000000000000000000000000000000000000000000000000000000000000000000
cccccccccccccccc767cccc777cccc777777cccccccccccccccccccc000000000000000000000000000000000000000000000000000000000000000000000000
ccccccccccccccccc767cccc67cccc77777777777ccc7ccccccccccc000000000000000000000000000000000000000000000000000000000000000000000000
cccccccccccccc7ccc767ccc67ccc77777777777ccc77ccccccccccc000000000000000000000000000000000000000000000000000000000000000000000000
ccccccccc7ccccccccc67cccccccc7777777777cccc77ccccccccccc000000000000000000000000000000000000000000000000000000000000000000000000
ccccccccccc7777cccc767cc7cccc77777777cccc7cccccccccccccc000000000000000000000000000000000000000000000000000000000000000000000000
ccccccccccc7777ccccc77c7777cc7ccc777cccccccccccccccccccc000000000000000000000000000000000000000000000000000000000000000000000000
ccccccc7cccccccc7cccccc7777cccc777ccccccccccc7cccccccccc000000000000000000000000000000000000000000000000000000000000000000000000
cccccccccccccccccccccc77777cc7ccccccc7777ccccccccccccccc000000000000000000000000000000000000000000000000000000000000000000000000
cccccccc777777cccc7777777777cccccccc7777cccccccccccccccc000000000000000000000000000000000000000000000000000000000000000000000000
cccccccccccccccccccccccccccccccccccccccccccccccccccccccc000000000000000000000000000000000000000000000000000000000000000000000000
1111cc11111cc11111cccc111cc111c111cc111cc111c11111111111000000000000000000000000000000000000000000000000000000000000000000000000
17771c177771c177771cc17771c1771771c17771c177177117777771000000000000000000000000000000000000000000000000000000000000000000000000
1dddd11ddddd11ddddd11ddddd11dd1dd11ddddd11dd1dd11dddddd1000000000000000000000000000000000000000000000000000000000000000000000000
1dddd11ddddd11ddddd11ddddd11dd1dd11ddddd11dd1dd1111dd111000000000000000000000000000000000000000000000000000000000000000000000000
1d1dd11dd1dd11ddd11c1dd1dd11dddd1c1dd1dd11dd1dd1cc1dd1cc000000000000000000000000000000000000000000000000000000000000000000000000
16661c166661c166661c1666661166661c16616611661661cc1661cc000000000000000000000000000000000000000000000000000000000000000000000000
1666611666661166661c1666661166661c16616611661661cc1661cc000000000000000000000000000000000000000000000000000000000000000000000000
1616611661661166611c1661661166166116666611666661cc1661cc000000000000000000000000000000000000000000000000000000000000000000000000
177771177177117777711771771177177117777711777771cc1771cc000000000000000000000000000000000000000000000000000000000000000000000000
17771c1771771177777117717711771771c17771cc17771ccc1771cc000000000000000000000000000000000000000000000000000000000000000000000000
1111cc111c11c111111c111c111111c11ccc111cccc111cccc1111cc000000000000000000000000000000000000000000000000000000000000000000000000
